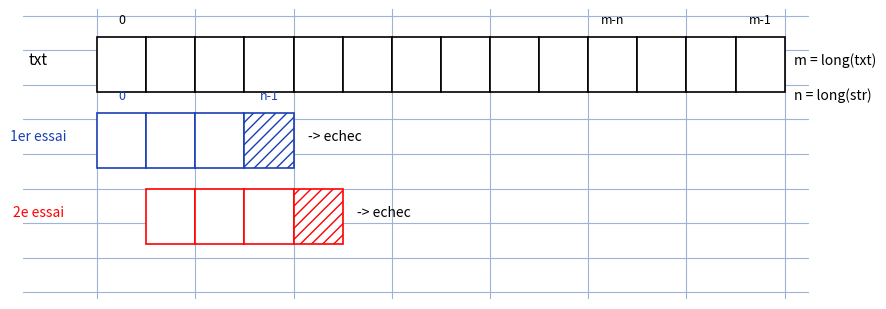

The matplotlib source for this figure:
"""Reproduit le schema "Contexte" p.1 de algorithme-kmp.

Figure d'origine (notes manuscrites) : ligne de cases du texte
txt (indices 0..m-n..m-1), avec m = long(txt), n = long(str) ;
1er essai : motif str aligne en 0..n-1 -> echec ;
2e essai : motif decale d'une position -> echec (le motif
glisse jusqu'en fin de texte).

Sortie : raw/informatique/algorithme-kmp/assets/algorithme-kmp-1.png

Usage :
  uv run scripts/reproduce_algorithme-kmp_1.py   (depuis ~/KpihX-Labs/Explore/lab/)
"""

from pathlib import Path

import matplotlib.patches as patches
import matplotlib.pyplot as plt

OUT = (
    Path.home()
    / "KpihX-Labs/Explore/sciencurious/raw/informatique"
    "/algorithme-kmp/assets/algorithme-kmp-1.png"
)
OUT.parent.mkdir(parents=True, exist_ok=True)

BLUE, RED = "#1a3fb5", "red"

M, N = 14, 4  # txt de longueur m, motif str de longueur n.

fig, ax = plt.subplots(figsize=(9, 3.2))
ax.set_xlim(-1.5, M + 0.5)
ax.set_ylim(-2.6, 1.6)
ax.grid(True, which="major", color="#9db3d8", linewidth=0.8)
ax.grid(True, which="minor", color="#9db3d8", linewidth=0.3, alpha=0.7)
ax.set_axisbelow(True)
ax.tick_params(labelbottom=False, labelleft=False, length=0)
for spine in ax.spines.values():
    spine.set_visible(False)


def row(y, x0, n, edge, hatch_last=False, labels=None):
    """Dessine une rangee de n cases a partir de x0, ordonnee y."""
    for k in range(n):
        fc = "white"
        ec = edge
        hatch = None
        if hatch_last and k == n - 1:
            hatch = "///"
        rect = patches.Rectangle((x0 + k, y), 1, 0.8, facecolor=fc,
                                 edgecolor=ec, linewidth=1.2, hatch=hatch)
        ax.add_patch(rect)
    if labels:
        for k, lab in labels.items():
            ax.text(x0 + k + 0.5, y + 1.0, lab, ha="center",
                    fontsize=9, color=edge)


# Ligne du texte.
row(0.4, 0, M, "black", labels={0: "0", M - N: "m-n", M - 1: "m-1"})
ax.text(-1.2, 0.8, "txt", ha="center", fontsize=11)
ax.text(M + 0.2, 0.8, "m = long(txt)", ha="left", fontsize=10)
ax.text(M + 0.2, 0.3, "n = long(str)", ha="left", fontsize=10)

# 1er essai : motif en position 0.
row(-0.7, 0, N, BLUE, hatch_last=True,
    labels={0: "0", N - 1: "n-1"})
ax.text(-1.2, -0.3, "1er essai", ha="center", fontsize=10, color=BLUE)
ax.text(N + 0.3, -0.3, "-> echec", ha="left", fontsize=10)

# 2e essai : motif decale d'une position.
row(-1.8, 1, N, RED, hatch_last=True)
ax.text(-1.2, -1.4, "2e essai", ha="center", fontsize=10, color=RED)
ax.text(N + 1.3, -1.4, "-> echec", ha="left", fontsize=10)

fig.tight_layout()
fig.savefig(OUT, dpi=150)
print(f"OK -> {OUT} ({OUT.stat().st_size} o)")
